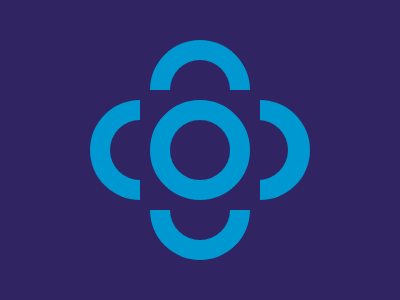

Give the HTML and CSS whose rendering is this image.

<!DOCTYPE html>
<html lang="en">
<head>
    <meta charset="UTF-8">
    <meta name="viewport" content="width=device-width, initial-scale=1.0">
    <title>Document</title>
</head>
<body>
    <div class="z"></div>
<div class="a"></div>
<div class="b"></div>
<div class="a c"></div>
<div class="b d"></div>
<div class="a e"></div>
<div class="b f"></div>
<div class="a g"></div>
<div class="b h"></div>
<style>
  body{
    background: #302562;
  }
  div {
    position: absolute;
    top: 100px;
    left: 150px;
  }
  .z{
    width: 60px;
    height: 60px;
    border: 20px solid #0098D1;
    top: 100px;
    left: 150px;
    border-radius: 100%;
  }
  .a{
      width: 50px;
      height: 100px;
      border-radius: 12rem 0 0 12rem;
      background-color: #0098D1;
      left: 90px;
      top: 100px;
  }
    .b{
      width: 30px;
      height: 60px;
      border-radius: 12rem 0 0 12rem;
      background-color: #302562;
      left: 110px;
      top: 120px;
      z-index: 2;
    }
  .c{
    top: 15px;
    left: 175px;
    rotate: 90deg;
  }
  .d{
    top: 45px;
    left: 185px;
    rotate: 90deg;
  }
  .e{
    left: 260px;
    rotate: 180deg;
  }
  .f{
    top: 195px;
    left: 185px;
    rotate: 270deg;
  }
  .g{
    top: 185px;
    left: 175px;
    rotate: 270deg;
  }
  .h{
    rotate: 180deg;
    left: 258px;
  }
</style>

<!-- Minified Code
<div class="z"></div><div class="a"></div><div class="b"></div><div class="a c"></div><div class="b d"></div><div class="a e"></div><div class="b f"></div><div class="a g"></div><div class="b h"></div><style>.z,div{left:150px;top:100px}.a,.z,div{top:100px}.c,.d{rotate:90deg}body{background:#302562}div{position:absolute}.z{width:60px;height:60px;border:20px solid #0098d1;border-radius:100%}.a,.b{border-radius:12rem 0 0 12rem}.a{width:50px;height:100px;background-color:#0098d1;left:90px}.b{width:30px;height:60px;background-color:#302562;left:110px;top:120px;z-index:2}.c{top:15px;left:175px}.d{top:45px;left:185px}.e{left:260px;rotate:180deg}.f,.g{rotate:270deg}.f{top:195px;left:185px}.g{top:185px;left:175px}.h{rotate:180deg;left:258px}</style> -->

</body>
</html>